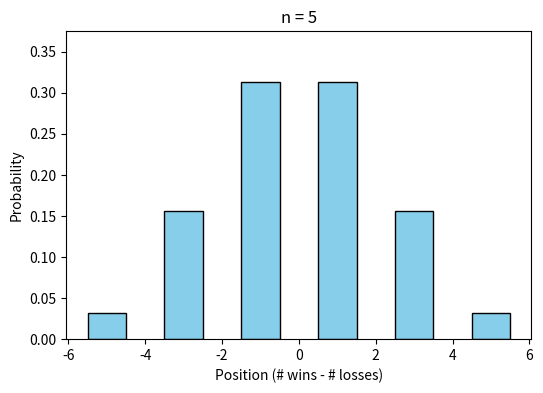
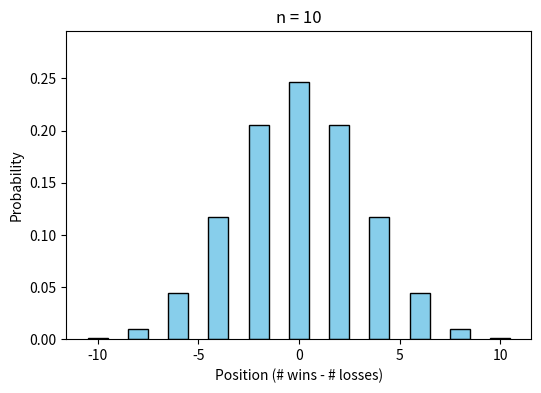
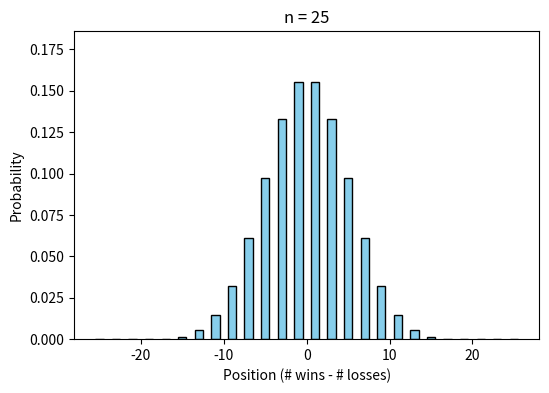
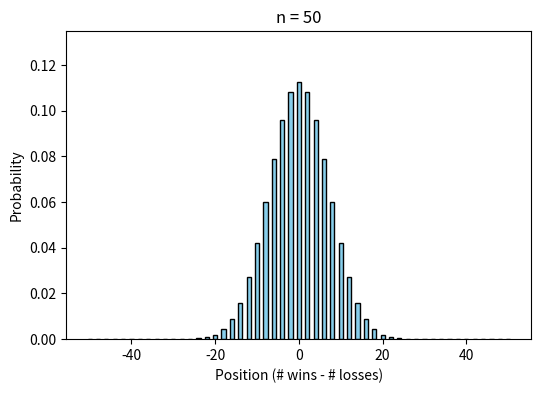
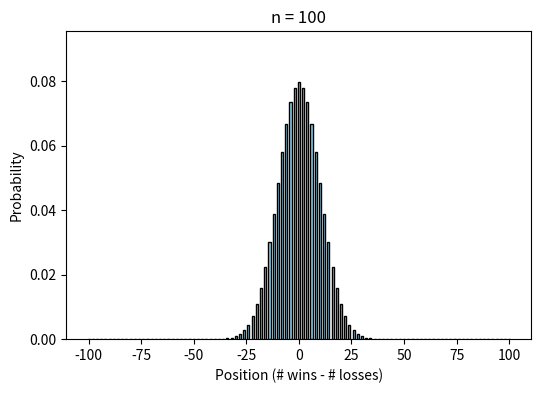
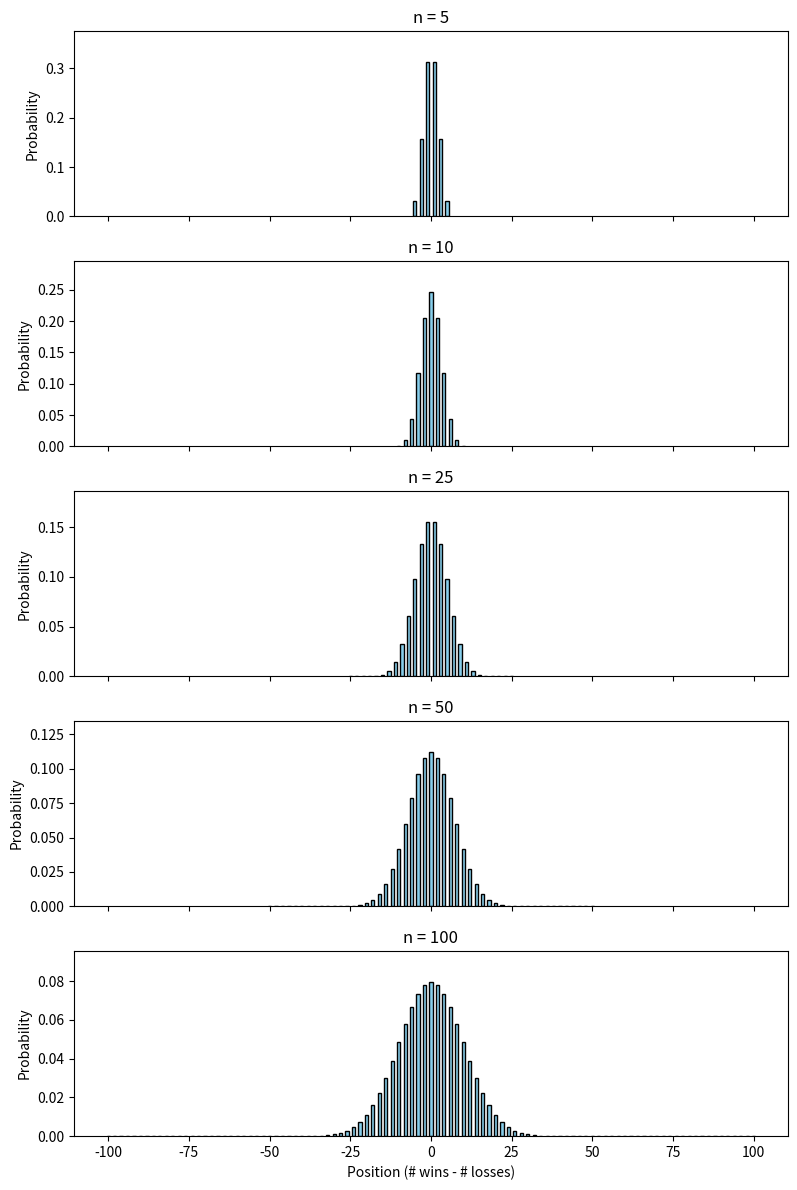

These figures' Python source, in order:
# Adapted from "Introduction to Stochastic Calculus" by Ji-Ha Kim.
# https://jiha-kim.github.io/posts/introduction-to-stochastic-calculus/
# Original material licensed by the author under CC BY 4.0:
# https://creativecommons.org/licenses/by/4.0/
# Changes in this adaptation: Plots exact binomial probability masses at reachable positions.
# See the project ATTRIBUTION.md for the overall adaptation notice.

# Plots exact binomial probability masses at reachable positions.
import numpy as np
np.random.seed(2026)
import matplotlib.pyplot as plt
from scipy.stats import binom

n_values = [5, 10, 25, 50, 100]
p = 0.5

# Individual plots
for n in n_values:
    k = np.arange(0, n + 1)
    positions = 2 * k - n
    probs = binom.pmf(k, n, p)
    plt.figure(figsize=(6, 4))
    plt.bar(positions, probs, width=1.0, color='skyblue', edgecolor='black')
    plt.title(f'n = {n}')
    plt.xlabel('Position (# wins - # losses)')
    plt.ylabel('Probability')
    plt.ylim(0, max(probs) * 1.2)
    plt.savefig(f'random_walk_n_{n}.png', dpi=300, bbox_inches='tight')
    plt.close()

# Combined plot
fig, axes = plt.subplots(5, 1, figsize=(8, 12), sharex=True)
for i, n in enumerate(n_values):
    k = np.arange(0, n + 1)
    positions = 2 * k - n
    probs = binom.pmf(k, n, p)
    axes[i].bar(positions, probs, width=1.0, color='skyblue', edgecolor='black')
    axes[i].set_title(f'n = {n}')
    axes[i].set_ylabel('Probability')
    axes[i].set_ylim(0, max(probs) * 1.2)
axes[-1].set_xlabel('Position (# wins - # losses)')
plt.tight_layout()
plt.savefig('random_walk_combined.png', dpi=300, bbox_inches='tight')
plt.close()
